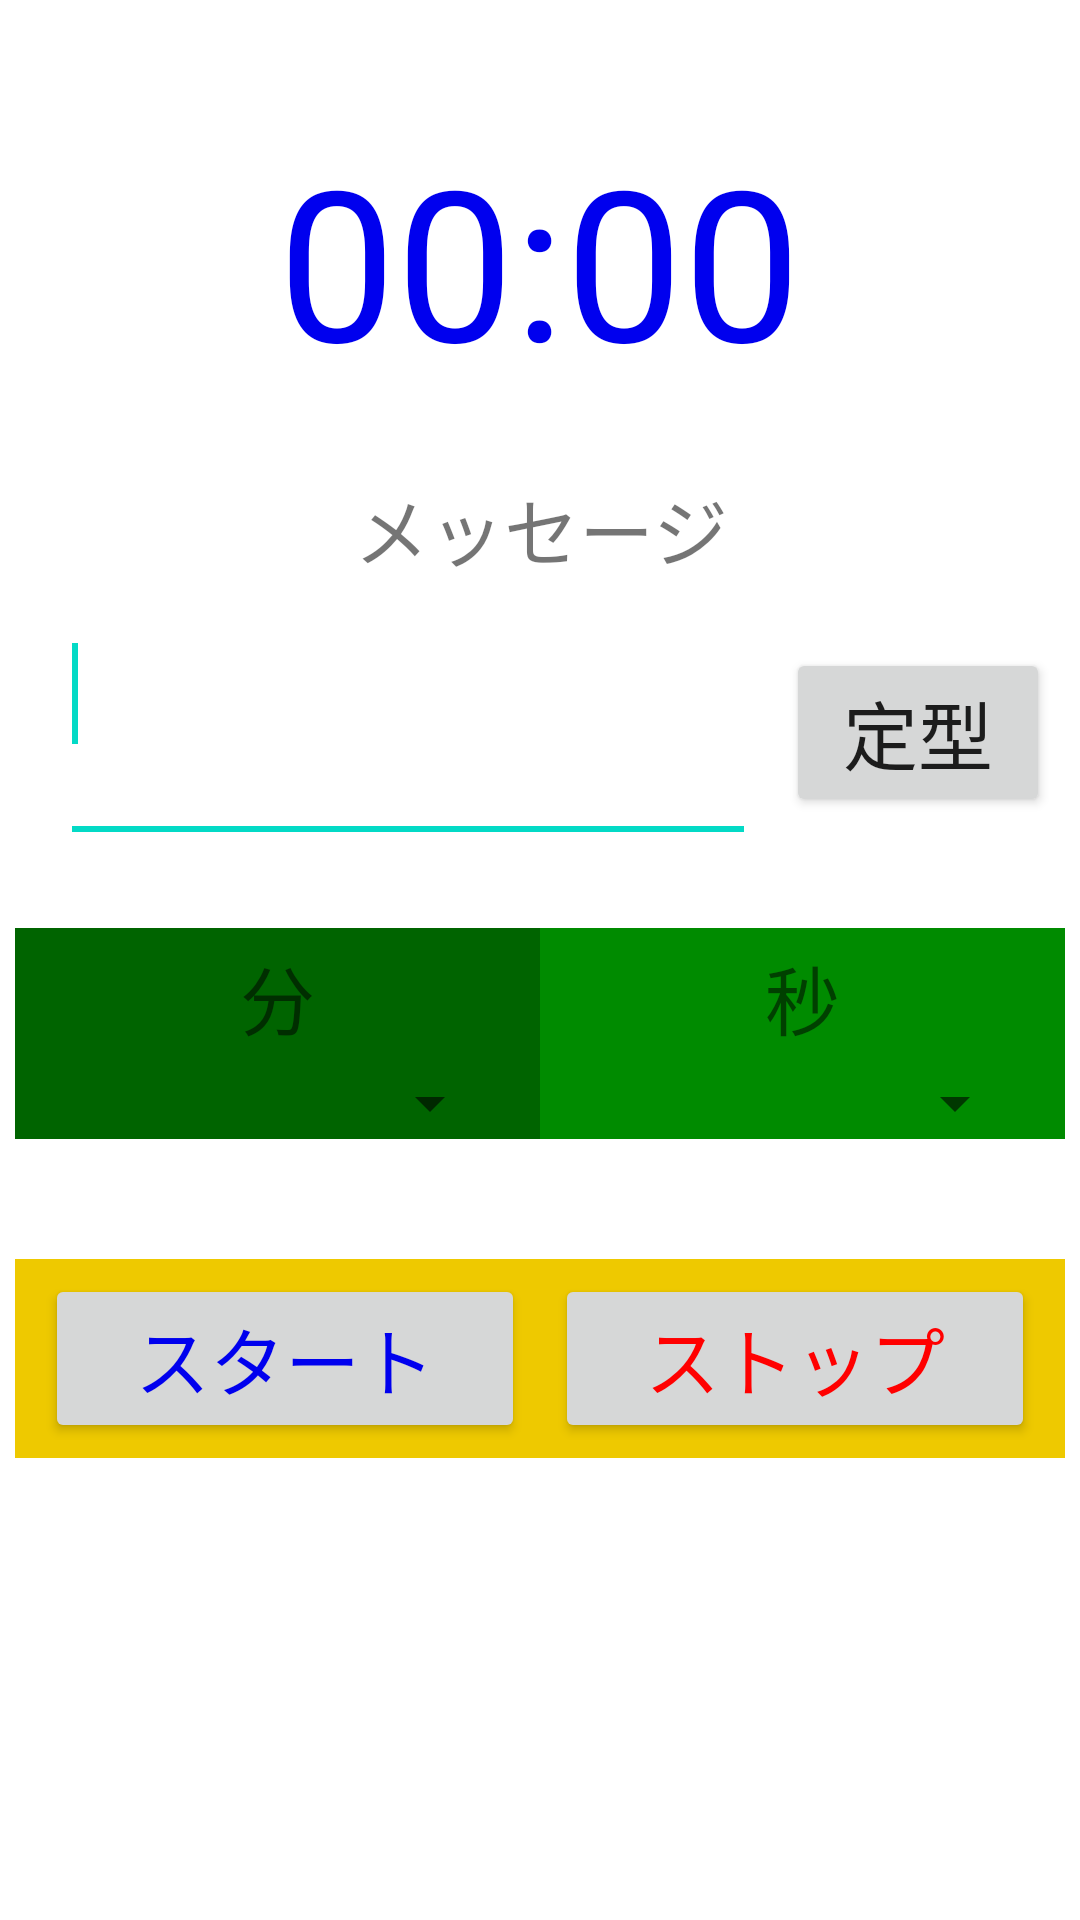

The Android layout XML behind this screen, and the referenced resources:
<!-- AndroidManifest.xml: fallback theme Theme.MaterialComponents.DayNight.NoActionBar -->
<!-- res/layout/main.xml -->
<?xml version="1.0" encoding="utf-8"?>

<LinearLayout xmlns:android="http://schemas.android.com/apk/res/android"
    android:layout_width="fill_parent"
    android:layout_height="fill_parent"
    android:orientation="vertical" >

    <TextView
        android:id="@+id/main_tv_time"
        
        android:layout_width="wrap_content"
        android:layout_height="wrap_content"
        
        android:layout_gravity="center"

		android:layout_marginTop="40dp"
		android:layout_marginBottom="20dp"
		android:layout_marginLeft="5dp"
		android:layout_marginRight="5dp"
		
		android:paddingLeft="20dp"
		android:paddingRight="20dp"
        
        android:gravity="center"
        
        android:text="@string/main_tv_time"
        android:textSize="70dp"
        android:textColor="@color/blue1"
        
        android:background="@color/white"
        
        />

    <TextView
        android:id="@+id/main_tv_message"
        
        android:layout_width="wrap_content"
        android:layout_height="wrap_content"

		android:layout_marginTop="5dp"
		android:layout_marginBottom="5dp"
		android:layout_marginLeft="5dp"
		android:layout_marginRight="5dp"

        
        android:layout_gravity="center"

        android:gravity="center"
        
        android:text="@string/main_tv_message" 
        android:textSize="25dp"
        
        />

    <LinearLayout
        android:layout_width="match_parent"
        android:layout_height="wrap_content" >

        <EditText
            android:id="@+id/main_et_message"
            
            android:layout_width="0dip"
            android:layout_height="wrap_content"
            
			android:layout_marginTop="5dp"
			android:layout_marginBottom="5dp"
			android:layout_marginLeft="20dp"
			android:layout_marginRight="5dp"

            
            android:layout_weight="1"
            
            android:textSize="25dp" 
            android:lines="2"
            
            android:gravity="top|left"
            >

            <requestFocus />
        </EditText>

        <Button
            android:id="@+id/main_bt_patterns"
            
            android:layout_width="wrap_content"
            android:layout_height="wrap_content"
            
            android:layout_marginBottom="5dp"
            android:layout_marginLeft="5dp"
            android:layout_marginRight="10dp"
            android:layout_marginTop="5dp"
            
            android:layout_gravity="center_vertical"
            
            android:text="@string/main_bt_patterns"
            android:textSize="25dp" 
            
            />

    </LinearLayout>

    <LinearLayout
        android:layout_width="match_parent"
        android:layout_height="wrap_content" 
        
        android:layout_gravity="center"
        
		android:layout_marginTop="20dp"
		android:layout_marginBottom="20dp"
		android:layout_marginLeft="5dp"
		android:layout_marginRight="5dp"
        
        android:gravity="center"
        
        
        >

        <LinearLayout
            android:layout_width="150dp"
            android:layout_height="match_parent"
            android:orientation="vertical" 
            
            android:layout_gravity="center"
            
            android:layout_weight="1"
            
            android:gravity="center"
            
            android:background="@color/darkgreen"
            
            
            >

            <TextView
                android:id="@+id/main_tv_minutes"
                
                android:layout_width="wrap_content"
                android:layout_height="wrap_content"

				android:layout_marginTop="5dp"
				android:layout_marginBottom="5dp"
				android:layout_marginLeft="10dp"
				android:layout_marginRight="10dp"

                
                android:text="@string/main_tv_minutes" 
                android:textSize="25dp"
                
                />

            <Spinner
                android:id="@+id/main_sp_minutes"
                
                android:layout_width="150dp"
                android:layout_height="wrap_content" 
                
                />

        </LinearLayout>

        <LinearLayout
            android:layout_width="150dp"
            android:layout_height="match_parent"
            android:orientation="vertical" 
            
            android:layout_gravity="center"
            
            android:layout_weight="1"
            
            android:gravity="center"
            
            android:background="@color/green4"
            
            >

            <TextView
                android:id="@+id/main_tv_seconds"
                
                android:layout_width="wrap_content"
                android:layout_height="wrap_content"
                
				android:layout_marginTop="5dp"
				android:layout_marginBottom="5dp"
				android:layout_marginLeft="10dp"
				android:layout_marginRight="10dp"
                
                
                android:text="@string/main_tv_seconds" 
                android:textSize="25dp"
                
                />

            <Spinner
                android:id="@+id/main_sp_seconds"
                
                android:layout_width="150dp"
                android:layout_height="wrap_content" 
                
                />
        </LinearLayout>

    </LinearLayout>

    <LinearLayout
        android:layout_width="match_parent"
        android:layout_height="wrap_content" 
        
        android:layout_gravity="center"
        
		android:layout_marginTop="20dp"
		android:layout_marginBottom="20dp"
		android:layout_marginLeft="5dp"
		android:layout_marginRight="5dp"
        
        android:background="@color/gold2"
        >

        <Button
            android:id="@+id/main_bt_start"
            
            android:layout_width="wrap_content"
            android:layout_height="wrap_content"

			android:layout_marginTop="5dp"
			android:layout_marginBottom="5dp"
			android:layout_marginLeft="10dp"
			android:layout_marginRight="5dp"

            
            android:text="@string/main_bt_start" 
            android:textSize="25dp"
            
            android:textColor="@color/blue1"
            
            android:layout_weight="1"
            
            />

        <Button
            android:id="@+id/main_bt_stop"
            
            android:layout_width="wrap_content"
            android:layout_height="wrap_content"
            
			android:layout_marginTop="5dp"
			android:layout_marginBottom="5dp"
			android:layout_marginLeft="5dp"
			android:layout_marginRight="10dp"
            
            
            android:text="@string/main_bt_stop" 
            android:textSize="25dp"
            android:textColor="@color/red"
            
            android:layout_weight="1"
            
            />

    </LinearLayout>

</LinearLayout>
<!-- resources referenced by this layout -->
<resources>
  <color name="blue1">#0000EE</color>
  <color name="darkgreen">#006400</color>
  <color name="gold2">#EEC900</color>
  <color name="green4">#008B00</color>
  <color name="red">#ff0000</color>
  <color name="white">#ffffff</color>
  <string name="main_bt_patterns">定型</string>
  <string name="main_bt_start">スタート</string>
  <string name="main_bt_stop">ストップ</string>
  <string name="main_tv_message">メッセージ</string>
  <string name="main_tv_minutes">分</string>
  <string name="main_tv_seconds">秒</string>
  <string name="main_tv_time">00:00</string>
</resources>
